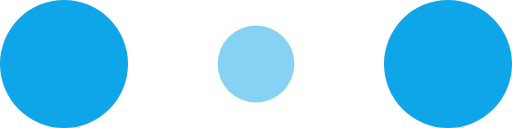
t = 0.00 s
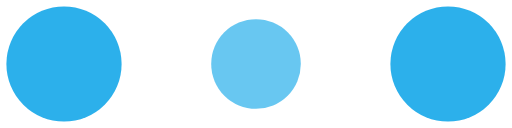
t = 0.10 s
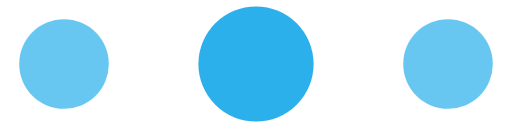
t = 0.30 s
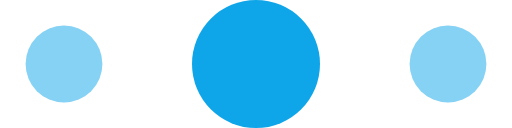
t = 0.40 s
t = 0.50 s: frame unchanged from t = 0.30 s, image omitted
t = 0.70 s: frame unchanged from t = 0.10 s, image omitted

The animated SVG that drew these frames (rendered in a browser with its animation timeline set to each time). Animation: 6 SMIL elements (animate=6); one cycle of 0.80 s, repeats indefinitely.

<!-- By Sam Herbert (@sherb), for everyone. More @ http://goo.gl/7AJzbL -->
<svg width="120" height="30" viewBox="0 0 120 30"
    xmlns="http://www.w3.org/2000/svg" fill="#0EA5E9">
    <circle cx="15" cy="15" r="15">
        <animate attributeName="r" from="15" to="15" begin="0s" dur="0.8s" values="15;9;15" calcMode="linear" repeatCount="indefinite" />
        <animate attributeName="fill-opacity" from="1" to="1" begin="0s" dur="0.8s" values="1;.5;1" calcMode="linear" repeatCount="indefinite" />
    </circle>
    <circle cx="60" cy="15" r="9" fill-opacity="0.3">
        <animate attributeName="r" from="9" to="9" begin="0s" dur="0.8s" values="9;15;9" calcMode="linear" repeatCount="indefinite" />
        <animate attributeName="fill-opacity" from="0.5" to="0.5" begin="0s" dur="0.8s" values=".5;1;.5" calcMode="linear" repeatCount="indefinite" />
    </circle>
    <circle cx="105" cy="15" r="15">
        <animate attributeName="r" from="15" to="15" begin="0s" dur="0.8s" values="15;9;15" calcMode="linear" repeatCount="indefinite" />
        <animate attributeName="fill-opacity" from="1" to="1" begin="0s" dur="0.8s" values="1;.5;1" calcMode="linear" repeatCount="indefinite" />
    </circle>
</svg>
